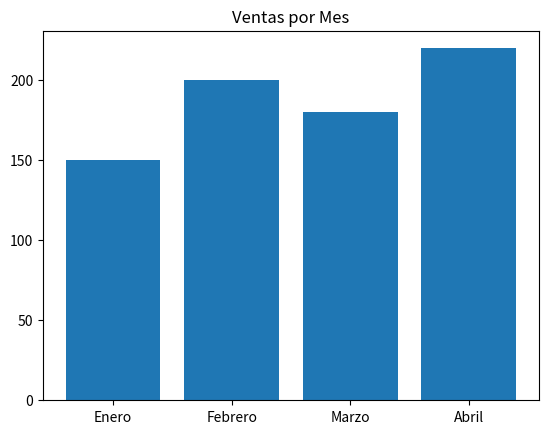

Write the Python code that produced this figure.
import pandas as pd
import matplotlib.pyplot as plt

# crear DataFrame
data = {"Mes": ["Enero", "Febrero", "Marzo", "Abril"],
        "Ventas": [150, 200, 180, 220]}
df = pd.DataFrame(data)

print(df.describe())

# crear gráfico
plt.bar(df["Mes"], df["Ventas"])
plt.title("Ventas por Mes")
plt.show()
